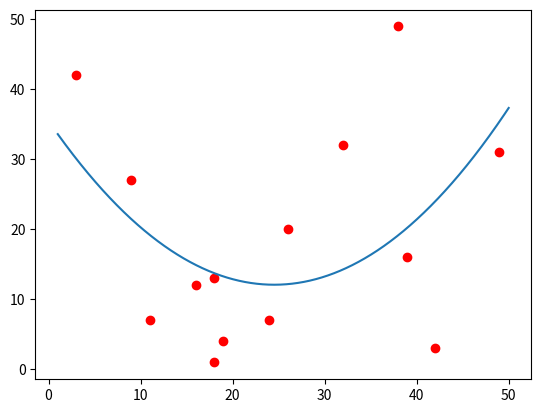

Write Python code to recreate this figure.
import numpy as np
import matplotlib.pyplot as plt


def main():
    """ Formular line in Linear Regression:
    Line equation:
        [y1, y2, y3, ...] =
            a [x1^2, x2^2, x3^2, ...] + b [x1, x2, x3, ...] + c [1, 1, 1, ...]
    Element:
        A = [[x1^2, x2^2, x3^2, ...], [x1, x2, x3, ...], [1, 1, 1, ...]]
        y = [y1, y2, y3, ...]
    Formular:
        [a, b, c] = Invese((A.T dot A)) dot A.T dot y
    """
    # Ramdom data
    low = 1
    high = 50

    np.random.seed(9573)
    ra = np.random.randint(low, high, size=14)
    rb = np.random.randint(low, high, size=14)

    # Visualize data
    plt.plot(ra, rb, 'ro')

    # Change row vector to colm vector
    A = np.array([ra]).T
    B = np.array([rb]).T

    # Create vector 1
    ones = np.ones((A.shape[0], A.shape[1]), dtype=np.int8)

    # Create A square
    x_square = A ** 2

    # Combine A and 1
    A = np.hstack((x_square, A))
    A = np.hstack((A, ones))

    # x = [a, b, c]
    (a, b, c) = np.linalg.inv(A.transpose().dot(A)).dot(A.transpose()).dot(B)

    # y = ax^2 + bx + c
    x = np.linspace(low, high, 10000)
    y = a * x ** 2 + b * x + c

    plt.plot(x, y)

    # Test predicting data
    x_test = 12
    y_test = a * x_test ** 2 + b * x_test + c
    print(y_test)

    plt.show()


if __name__ == '__main__':
    main()
